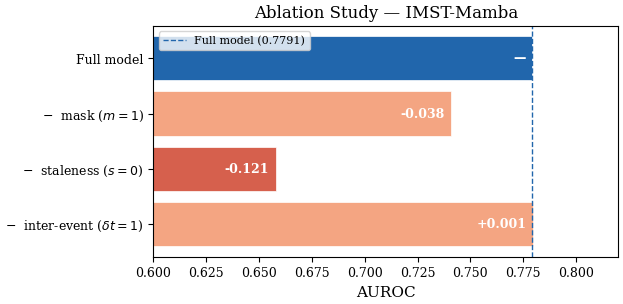
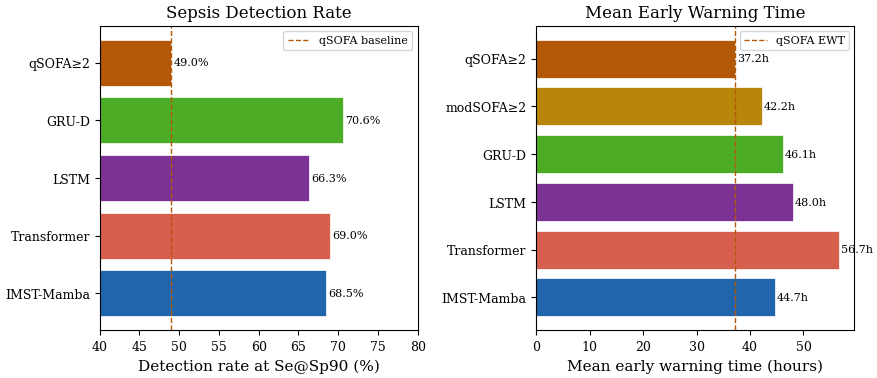

These charts were generated, in order, by the following Python code:
"""
Generate publication-quality figures for the IMST-Mamba paper.

Reads JSON result files from results/ and produces:
  Figure 1 — Subgroup AUROC bar chart (long vs short stays)
  Figure 2 — Ablation study (horizontal bar chart)
  Figure 3 — Reliability diagram (calibration curve)
  Figure 4 — Uncertainty vs missingness rate
  Figure 5 — Early detection comparison (detection rate + EWT)

Usage:
    python scripts/generate_figures.py
Outputs saved to: results/figures/
"""
from __future__ import annotations

import json
from pathlib import Path

import numpy as np
import matplotlib
matplotlib.use("Agg")
import matplotlib.pyplot as plt
import matplotlib.patches as mpatches

# ── Style ──────────────────────────────────────────────────────────────────
plt.rcParams.update({
    "font.family":      "serif",
    "font.size":        11,
    "axes.titlesize":   12,
    "axes.labelsize":   11,
    "legend.fontsize":  9,
    "xtick.labelsize":  9,
    "ytick.labelsize":  9,
    "figure.dpi":       150,
    "savefig.dpi":      300,
    "savefig.bbox":     "tight",
    "savefig.pad_inches": 0.05,
})

COLORS = {
    "IMST-Mamba": "#2166ac",
    "Transformer": "#d6604d",
    "GRU-D":       "#4dac26",
    "LSTM":        "#7b3294",
    "qSOFA":       "#b35806",
    "ablation":    "#969696",
}

RESULTS_DIR = Path("results")
FIG_DIR     = RESULTS_DIR / "figures"
FIG_DIR.mkdir(parents=True, exist_ok=True)


# ── Helpers ────────────────────────────────────────────────────────────────

def load_json(name: str) -> dict:
    p = RESULTS_DIR / name
    if not p.exists():
        print(f"[warn] {p} not found, skipping.")
        return {}
    with open(p) as f:
        return json.load(f)


# ── Figure 1: Subgroup AUROC ───────────────────────────────────────────────

def fig_subgroup_auroc():
    data = load_json("subgroup_analysis.json")
    if not data:
        return

    subgroups = ["Overall", "Short stays", "Long stays",
                 "Low miss.", "High miss."]
    keys      = ["overall", "short_stay", "long_stay",
                 "miss_low", "miss_high"]

    models = ["IMST-Mamba", "Transformer", "GRU-D", "LSTM"]
    x      = np.arange(len(subgroups))
    width  = 0.20

    fig, ax = plt.subplots(figsize=(8, 4))

    for i, model in enumerate(models):
        vals = []
        for k in keys:
            v = data.get(model, {}).get(k, {}).get("auroc", None)
            if v is None:
                raise KeyError(
                    f"subgroup_analysis.json has no auroc for model={model!r} "
                    f"subgroup={k!r}. Re-run scripts/analyze_subgroups.py; do not "
                    f"plot a placeholder, it silently becomes a reported number."
                )
            vals.append(v)
        bars = ax.bar(x + i * width - 1.5 * width, vals,
                      width, label=model,
                      color=COLORS.get(model, "#888"),
                      edgecolor="white", linewidth=0.5)

    ax.set_xticks(x)
    ax.set_xticklabels(subgroups, rotation=15, ha="right")
    ax.set_ylabel("AUROC")
    ax.set_ylim(0.55, 0.98)
    ax.axhline(0.5, color="gray", linewidth=0.5, linestyle="--")
    ax.legend(ncol=2, framealpha=0.9)
    ax.set_title("AUROC by Patient Subgroup")

    # annotate long-stays reversal
    idx = subgroups.index("Long stays")
    ax.annotate("IMST-Mamba\nsurpasses\nTransformer",
                xy=(idx - 1.5*width + 0.0, 0.855),
                xytext=(idx - 0.2, 0.92),
                arrowprops=dict(arrowstyle="->", color="#2166ac"),
                fontsize=8, color="#2166ac", ha="center")

    fig.savefig(FIG_DIR / "fig1_subgroup_auroc.pdf")
    fig.savefig(FIG_DIR / "fig1_subgroup_auroc.png")
    plt.close(fig)
    print("Saved fig1_subgroup_auroc")


# ── Figure 2: Ablation ─────────────────────────────────────────────────────

def fig_ablation():
    # Hard-coded ablation results (from paper Table 3)
    variants = [
        ("Full model",                  0.7791),
        ("−  mask ($m{=}1$)",           0.7406),
        ("−  staleness ($s{=}0$)",      0.6578),
        ("−  inter-event ($\\delta t{=}1$)", 0.7798),
    ]
    labels, aurocs = zip(*variants)
    deltas = [a - 0.7791 for a in aurocs]

    colors = ["#2166ac" if d == 0 else ("#d6604d" if d < -0.05 else "#f4a582")
              for d in deltas]

    fig, ax = plt.subplots(figsize=(6, 3))
    y = np.arange(len(labels))
    bars = ax.barh(y, aurocs, color=colors, edgecolor="white", linewidth=0.5)

    for bar, d in zip(bars, deltas):
        tag = "—" if d == 0 else f"{d:+.3f}"
        ax.text(bar.get_width() - 0.003, bar.get_y() + bar.get_height() / 2,
                tag, va="center", ha="right", color="white",
                fontsize=9, fontweight="bold")

    ax.set_yticks(y)
    ax.set_yticklabels(labels)
    ax.set_xlabel("AUROC")
    ax.set_xlim(0.60, 0.82)
    ax.axvline(0.7791, color="#2166ac", linewidth=1, linestyle="--",
               label="Full model (0.7791)")
    ax.legend(fontsize=8)
    ax.set_title("Ablation Study — IMST-Mamba")
    ax.invert_yaxis()

    fig.savefig(FIG_DIR / "fig2_ablation.pdf")
    fig.savefig(FIG_DIR / "fig2_ablation.png")
    plt.close(fig)
    print("Saved fig2_ablation")


# ── Figure 3: Reliability diagram ─────────────────────────────────────────

def fig_reliability():
    data = load_json("mc_dropout_results.json")
    if not data or "reliability_diagram" not in data:
        print("[warn] mc_dropout_results.json missing — using placeholder")
        return

    bins = data["reliability_diagram"]
    conf = [b["conf"] for b in bins if b["acc"] is not None]
    acc  = [b["acc"]  for b in bins if b["acc"] is not None]
    n    = [b["n"]    for b in bins if b["acc"] is not None]

    fig, ax = plt.subplots(figsize=(4, 4))
    ax.plot([0, 1], [0, 1], "k--", linewidth=1, label="Perfect calibration")
    sc = ax.scatter(conf, acc, c=n, cmap="Blues", s=80,
                    edgecolors="steelblue", linewidths=0.8, zorder=3)
    ax.plot(conf, acc, color="#2166ac", linewidth=1.5,
            label=f"IMST-Mamba (ECE={data.get('ece', 0):.3f})")

    plt.colorbar(sc, ax=ax, label="# timesteps")
    ax.set_xlabel("Mean predicted probability")
    ax.set_ylabel("Fraction of positives")
    ax.set_xlim(0, 1); ax.set_ylim(0, 1)
    ax.legend(fontsize=8, loc="upper left")
    ax.set_title("Reliability Diagram (Calibration)")

    fig.savefig(FIG_DIR / "fig3_reliability.pdf")
    fig.savefig(FIG_DIR / "fig3_reliability.png")
    plt.close(fig)
    print("Saved fig3_reliability")


# ── Figure 4: Uncertainty vs Missingness ──────────────────────────────────

def fig_uncertainty_miss():
    data = load_json("mc_dropout_results.json")
    if not data or "uncertainty_vs_missingness" not in data:
        print("[warn] mc_dropout_results.json missing — using placeholder")
        return

    rows  = data["uncertainty_vs_missingness"]
    miss  = [r["mean_miss"] for r in rows]
    unc   = [r["mean_unc"]  for r in rows]

    fig, ax = plt.subplots(figsize=(5, 3.5))
    ax.plot(miss, unc, "o-", color="#2166ac", linewidth=2, markersize=6)
    ax.fill_between(miss, unc, alpha=0.15, color="#2166ac")
    ax.set_xlabel("Mean missingness rate (per patient)")
    ax.set_ylabel("Epistemic uncertainty (prediction std)")
    ax.set_title("Uncertainty vs Missingness Rate")

    corr = np.corrcoef(miss, unc)[0, 1]
    ax.text(0.05, 0.90, f"r = {corr:.3f}", transform=ax.transAxes,
            fontsize=9, color="#2166ac")

    fig.savefig(FIG_DIR / "fig4_uncertainty_miss.pdf")
    fig.savefig(FIG_DIR / "fig4_uncertainty_miss.png")
    plt.close(fig)
    print("Saved fig4_uncertainty_miss")


# ── Figure 5: Early Detection Comparison ──────────────────────────────────

def fig_early_detection():
    # Hard-coded from paper Table 5
    methods = ["qSOFA≥2", "modSOFA≥2", "GRU-D", "LSTM",
               "Transformer", "IMST-Mamba"]
    det_rate = [49.0, None, 70.6, 66.3, 69.0, 68.5]
    ewt_mean = [37.2, 42.2, 46.1, 48.0, 56.7, 44.7]
    colors   = [COLORS["qSOFA"], "#b8860b",
                COLORS["GRU-D"], COLORS["LSTM"],
                COLORS["Transformer"], COLORS["IMST-Mamba"]]

    fig, (ax1, ax2) = plt.subplots(1, 2, figsize=(9, 4))

    # Detection rate
    valid  = [(m, d, c) for m, d, c in zip(methods, det_rate, colors)
              if d is not None]
    mv, dv, cv = zip(*valid)
    ax1.barh(mv, dv, color=cv, edgecolor="white", linewidth=0.5)
    ax1.axvline(49.0, color=COLORS["qSOFA"], linewidth=1, linestyle="--",
                label="qSOFA baseline")
    ax1.set_xlabel("Detection rate at Se@Sp90 (%)")
    ax1.set_title("Sepsis Detection Rate")
    ax1.set_xlim(40, 80)
    for x, y in zip(dv, mv):
        ax1.text(x + 0.3, y, f"{x:.1f}%", va="center", fontsize=8)

    # Mean EWT
    ax2.barh(methods, ewt_mean, color=colors, edgecolor="white", linewidth=0.5)
    ax2.axvline(37.2, color=COLORS["qSOFA"], linewidth=1, linestyle="--",
                label="qSOFA EWT")
    ax2.set_xlabel("Mean early warning time (hours)")
    ax2.set_title("Mean Early Warning Time")
    for x, y in zip(ewt_mean, methods):
        ax2.text(x + 0.3, y, f"{x:.1f}h", va="center", fontsize=8)

    for ax in (ax1, ax2):
        ax.legend(fontsize=8)
        ax.invert_yaxis()

    fig.tight_layout()
    fig.savefig(FIG_DIR / "fig5_early_detection.pdf")
    fig.savefig(FIG_DIR / "fig5_early_detection.png")
    plt.close(fig)
    print("Saved fig5_early_detection")


# ── Main ──────────────────────────────────────────────────────────────────

if __name__ == "__main__":
    print(f"Saving figures to: {FIG_DIR.resolve()}")
    fig_subgroup_auroc()
    fig_ablation()
    fig_reliability()
    fig_uncertainty_miss()
    fig_early_detection()
    print("\nDone. All figures saved to results/figures/")
